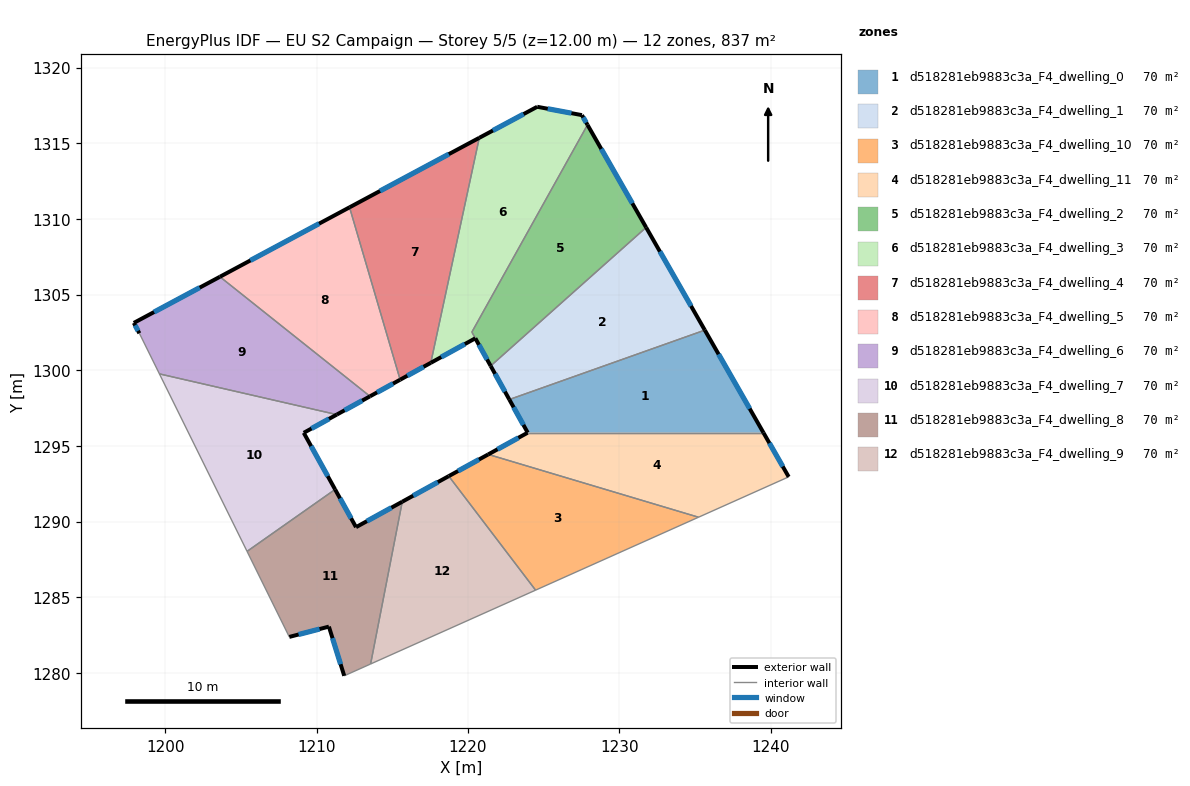
=== STOREY PLAN SPEC (per zone: floor XY polygon, exterior-wall plan segments, windows/doors) ===
zone 1: d518281eb9883c3a_F4_dwelling_0  (69.7 m²)
  floor: (1235.65, 1302.65) (1239.53, 1295.87) (1223.95, 1295.88) (1222.73, 1298.07)
  exterior wall: (1222.73, 1298.07) – (1223.95, 1295.88)  [2.5 m]
    window: (1223.02, 1297.55) – (1223.66, 1296.39)  [2.1 m²]
  exterior wall: (1239.53, 1295.87) – (1235.65, 1302.65)  [7.8 m]
    window: (1238.62, 1297.46) – (1236.56, 1301.06)  [6.6 m²]
  interior walls: 2
zone 2: d518281eb9883c3a_F4_dwelling_1  (69.8 m²)
  floor: (1231.77, 1309.44) (1235.65, 1302.65) (1222.73, 1298.07) (1221.50, 1300.29)
  exterior wall: (1221.50, 1300.29) – (1222.73, 1298.07)  [2.5 m]
    window: (1221.79, 1299.76) – (1222.44, 1298.59)  [2.1 m²]
  exterior wall: (1235.65, 1302.65) – (1231.77, 1309.44)  [7.8 m]
    window: (1234.74, 1304.25) – (1232.68, 1307.85)  [6.6 m²]
  interior walls: 2
zone 3: d518281eb9883c3a_F4_dwelling_10  (69.8 m²)
  floor: (1235.24, 1290.29) (1224.47, 1285.47) (1218.73, 1293.00) (1221.34, 1294.44)
  exterior wall: (1221.34, 1294.44) – (1218.73, 1293.00)  [3.0 m]
    window: (1220.73, 1294.10) – (1219.34, 1293.34)  [2.5 m²]
  interior walls: 3
zone 4: d518281eb9883c3a_F4_dwelling_11  (69.8 m²)
  floor: (1239.53, 1295.87) (1241.20, 1292.96) (1235.24, 1290.29) (1221.34, 1294.44) (1223.94, 1295.87)
  exterior wall: (1223.94, 1295.87) – (1221.34, 1294.44)  [3.0 m]
    window: (1223.33, 1295.54) – (1221.95, 1294.78)  [2.5 m²]
  exterior wall: (1241.20, 1292.96) – (1239.53, 1295.87)  [3.4 m]
    window: (1240.80, 1293.64) – (1239.92, 1295.19)  [2.8 m²]
  interior walls: 3
zone 5: d518281eb9883c3a_F4_dwelling_2  (69.6 m²)
  floor: (1227.90, 1316.22) (1231.77, 1309.44) (1221.50, 1300.29) (1220.26, 1302.52)
  exterior wall: (1231.77, 1309.44) – (1227.90, 1316.22)  [7.8 m]
    window: (1230.86, 1311.03) – (1228.81, 1314.63)  [6.6 m²]
  exterior wall: (1220.49, 1302.11) – (1221.50, 1300.29)  [2.1 m]
    window: (1220.73, 1301.68) – (1221.26, 1300.71)  [1.8 m²]
  interior walls: 3
zone 6: d518281eb9883c3a_F4_dwelling_3  (69.9 m²)
  floor: (1227.53, 1316.86) (1227.90, 1316.22) (1220.26, 1302.52) (1220.49, 1302.11) (1217.54, 1300.49) (1220.75, 1315.36) (1224.58, 1317.41)
  exterior wall: (1224.58, 1317.41) – (1220.75, 1315.36)  [4.3 m]
    window: (1223.68, 1316.93) – (1221.65, 1315.84)  [3.7 m²]
  exterior wall: (1227.53, 1316.86) – (1224.58, 1317.41)  [3.0 m]
    window: (1226.84, 1316.99) – (1225.27, 1317.28)  [2.5 m²]
  exterior wall: (1227.90, 1316.22) – (1227.53, 1316.86)  [0.7 m]
    window: (1227.81, 1316.37) – (1227.62, 1316.71)  [0.6 m²]
  exterior wall: (1217.54, 1300.49) – (1220.49, 1302.11)  [3.4 m]
    window: (1218.24, 1300.87) – (1219.80, 1301.73)  [2.8 m²]
  interior walls: 3
zone 7: d518281eb9883c3a_F4_dwelling_4  (69.8 m²)
  floor: (1220.75, 1315.36) (1217.54, 1300.49) (1215.52, 1299.38) (1212.18, 1310.77)
  exterior wall: (1215.52, 1299.38) – (1217.54, 1300.49)  [2.3 m]
    window: (1216.00, 1299.64) – (1217.07, 1300.23)  [1.9 m²]
  exterior wall: (1220.75, 1315.36) – (1212.18, 1310.77)  [9.7 m]
    window: (1218.74, 1314.28) – (1214.19, 1311.85)  [8.2 m²]
  interior walls: 2
zone 8: d518281eb9883c3a_F4_dwelling_5  (69.8 m²)
  floor: (1212.18, 1310.77) (1215.52, 1299.38) (1213.53, 1298.28) (1203.61, 1306.18)
  exterior wall: (1213.53, 1298.28) – (1215.52, 1299.38)  [2.3 m]
    window: (1214.00, 1298.54) – (1215.05, 1299.12)  [1.9 m²]
  exterior wall: (1212.18, 1310.77) – (1203.61, 1306.18)  [9.7 m]
    window: (1210.16, 1309.69) – (1205.62, 1307.26)  [8.2 m²]
  interior walls: 2
zone 9: d518281eb9883c3a_F4_dwelling_6  (69.8 m²)
  floor: (1213.53, 1298.28) (1211.33, 1297.07) (1199.61, 1299.76) (1198.29, 1302.44) (1197.92, 1303.13) (1203.61, 1306.18)
  exterior wall: (1203.61, 1306.18) – (1197.92, 1303.13)  [6.5 m]
    window: (1202.27, 1305.46) – (1199.26, 1303.85)  [5.4 m²]
  exterior wall: (1211.33, 1297.07) – (1213.53, 1298.28)  [2.5 m]
    window: (1211.85, 1297.35) – (1213.01, 1297.99)  [2.1 m²]
  exterior wall: (1197.92, 1303.13) – (1198.29, 1302.44)  [0.8 m]
    window: (1198.01, 1302.97) – (1198.20, 1302.60)  [0.7 m²]
  interior walls: 3
zone 10: d518281eb9883c3a_F4_dwelling_7  (69.8 m²)
  floor: (1211.33, 1297.07) (1209.15, 1295.87) (1211.22, 1292.12) (1205.40, 1288.03) (1199.61, 1299.76)
  exterior wall: (1209.15, 1295.87) – (1211.33, 1297.07)  [2.5 m]
    window: (1209.66, 1296.15) – (1210.82, 1296.79)  [2.1 m²]
  exterior wall: (1211.22, 1292.12) – (1209.15, 1295.87)  [4.3 m]
    window: (1210.74, 1293.00) – (1209.64, 1294.99)  [3.6 m²]
  interior walls: 3
zone 11: d518281eb9883c3a_F4_dwelling_8  (69.8 m²)
  floor: (1215.66, 1291.31) (1213.57, 1280.59) (1211.82, 1279.81) (1210.81, 1283.06) (1208.20, 1282.38) (1205.40, 1288.03) (1211.22, 1292.12) (1212.60, 1289.63)
  exterior wall: (1208.20, 1282.38) – (1210.81, 1283.06)  [2.7 m]
    window: (1208.81, 1282.54) – (1210.20, 1282.90)  [2.3 m²]
  exterior wall: (1212.60, 1289.63) – (1211.22, 1292.12)  [2.9 m]
    window: (1212.28, 1290.22) – (1211.55, 1291.54)  [2.4 m²]
  exterior wall: (1215.66, 1291.31) – (1212.60, 1289.63)  [3.5 m]
    window: (1214.94, 1290.92) – (1213.32, 1290.03)  [2.9 m²]
  exterior wall: (1210.81, 1283.06) – (1211.82, 1279.81)  [3.4 m]
    window: (1211.05, 1282.30) – (1211.59, 1280.57)  [2.9 m²]
  interior walls: 4
zone 12: d518281eb9883c3a_F4_dwelling_9  (69.8 m²)
  floor: (1218.73, 1293.00) (1224.47, 1285.47) (1213.57, 1280.59) (1215.66, 1291.31)
  exterior wall: (1218.73, 1293.00) – (1215.66, 1291.31)  [3.5 m]
    window: (1218.01, 1292.61) – (1216.38, 1291.71)  [3.0 m²]
  interior walls: 3

=== DERIVED (storey summary) ===
Building: EU S2 Campaign
Storey: 5 of 5  (floor level z = 12.00 m)
Storey gross floor area: 837.2 m²
Zones on this storey: 12
  - d518281eb9883c3a_F4_dwelling_0: floor 69.7 m²; exterior wall 10.3 m (30.9 m²); 2 window(s) 8.7 m²; WWR 28.1%
  - d518281eb9883c3a_F4_dwelling_1: floor 69.8 m²; exterior wall 10.4 m (31.1 m²); 2 window(s) 8.7 m²; WWR 28.1%
  - d518281eb9883c3a_F4_dwelling_10: floor 69.8 m²; exterior wall 3.0 m (8.9 m²); 1 window(s) 2.5 m²; WWR 28.1%
  - d518281eb9883c3a_F4_dwelling_11: floor 69.8 m²; exterior wall 6.3 m (19.0 m²); 2 window(s) 5.3 m²; WWR 28.1%
  - d518281eb9883c3a_F4_dwelling_2: floor 69.6 m²; exterior wall 9.9 m (29.7 m²); 2 window(s) 8.4 m²; WWR 28.1%
  - d518281eb9883c3a_F4_dwelling_3: floor 69.9 m²; exterior wall 11.4 m (34.3 m²); 4 window(s) 9.7 m²; WWR 28.1%
  - d518281eb9883c3a_F4_dwelling_4: floor 69.8 m²; exterior wall 12.0 m (36.1 m²); 2 window(s) 10.2 m²; WWR 28.1%
  - d518281eb9883c3a_F4_dwelling_5: floor 69.8 m²; exterior wall 12.0 m (36.0 m²); 2 window(s) 10.1 m²; WWR 28.1%
  - d518281eb9883c3a_F4_dwelling_6: floor 69.8 m²; exterior wall 9.7 m (29.2 m²); 3 window(s) 8.2 m²; WWR 28.1%
  - d518281eb9883c3a_F4_dwelling_7: floor 69.8 m²; exterior wall 6.8 m (20.3 m²); 2 window(s) 5.7 m²; WWR 28.1%
  - d518281eb9883c3a_F4_dwelling_8: floor 69.8 m²; exterior wall 12.4 m (37.3 m²); 4 window(s) 10.5 m²; WWR 28.1%
  - d518281eb9883c3a_F4_dwelling_9: floor 69.8 m²; exterior wall 3.5 m (10.5 m²); 1 window(s) 3.0 m²; WWR 28.1%
Zone adjacency (shared interzone walls):
  - d518281eb9883c3a_F4_dwelling_0 ↔ d518281eb9883c3a_F4_dwelling_1
  - d518281eb9883c3a_F4_dwelling_0 ↔ d518281eb9883c3a_F4_dwelling_11
  - d518281eb9883c3a_F4_dwelling_1 ↔ d518281eb9883c3a_F4_dwelling_2
  - d518281eb9883c3a_F4_dwelling_10 ↔ d518281eb9883c3a_F4_dwelling_11
  - d518281eb9883c3a_F4_dwelling_10 ↔ d518281eb9883c3a_F4_dwelling_9
  - d518281eb9883c3a_F4_dwelling_2 ↔ d518281eb9883c3a_F4_dwelling_3
  - d518281eb9883c3a_F4_dwelling_3 ↔ d518281eb9883c3a_F4_dwelling_4
  - d518281eb9883c3a_F4_dwelling_4 ↔ d518281eb9883c3a_F4_dwelling_5
  - d518281eb9883c3a_F4_dwelling_5 ↔ d518281eb9883c3a_F4_dwelling_6
  - d518281eb9883c3a_F4_dwelling_6 ↔ d518281eb9883c3a_F4_dwelling_7
  - d518281eb9883c3a_F4_dwelling_7 ↔ d518281eb9883c3a_F4_dwelling_8
  - d518281eb9883c3a_F4_dwelling_8 ↔ d518281eb9883c3a_F4_dwelling_9